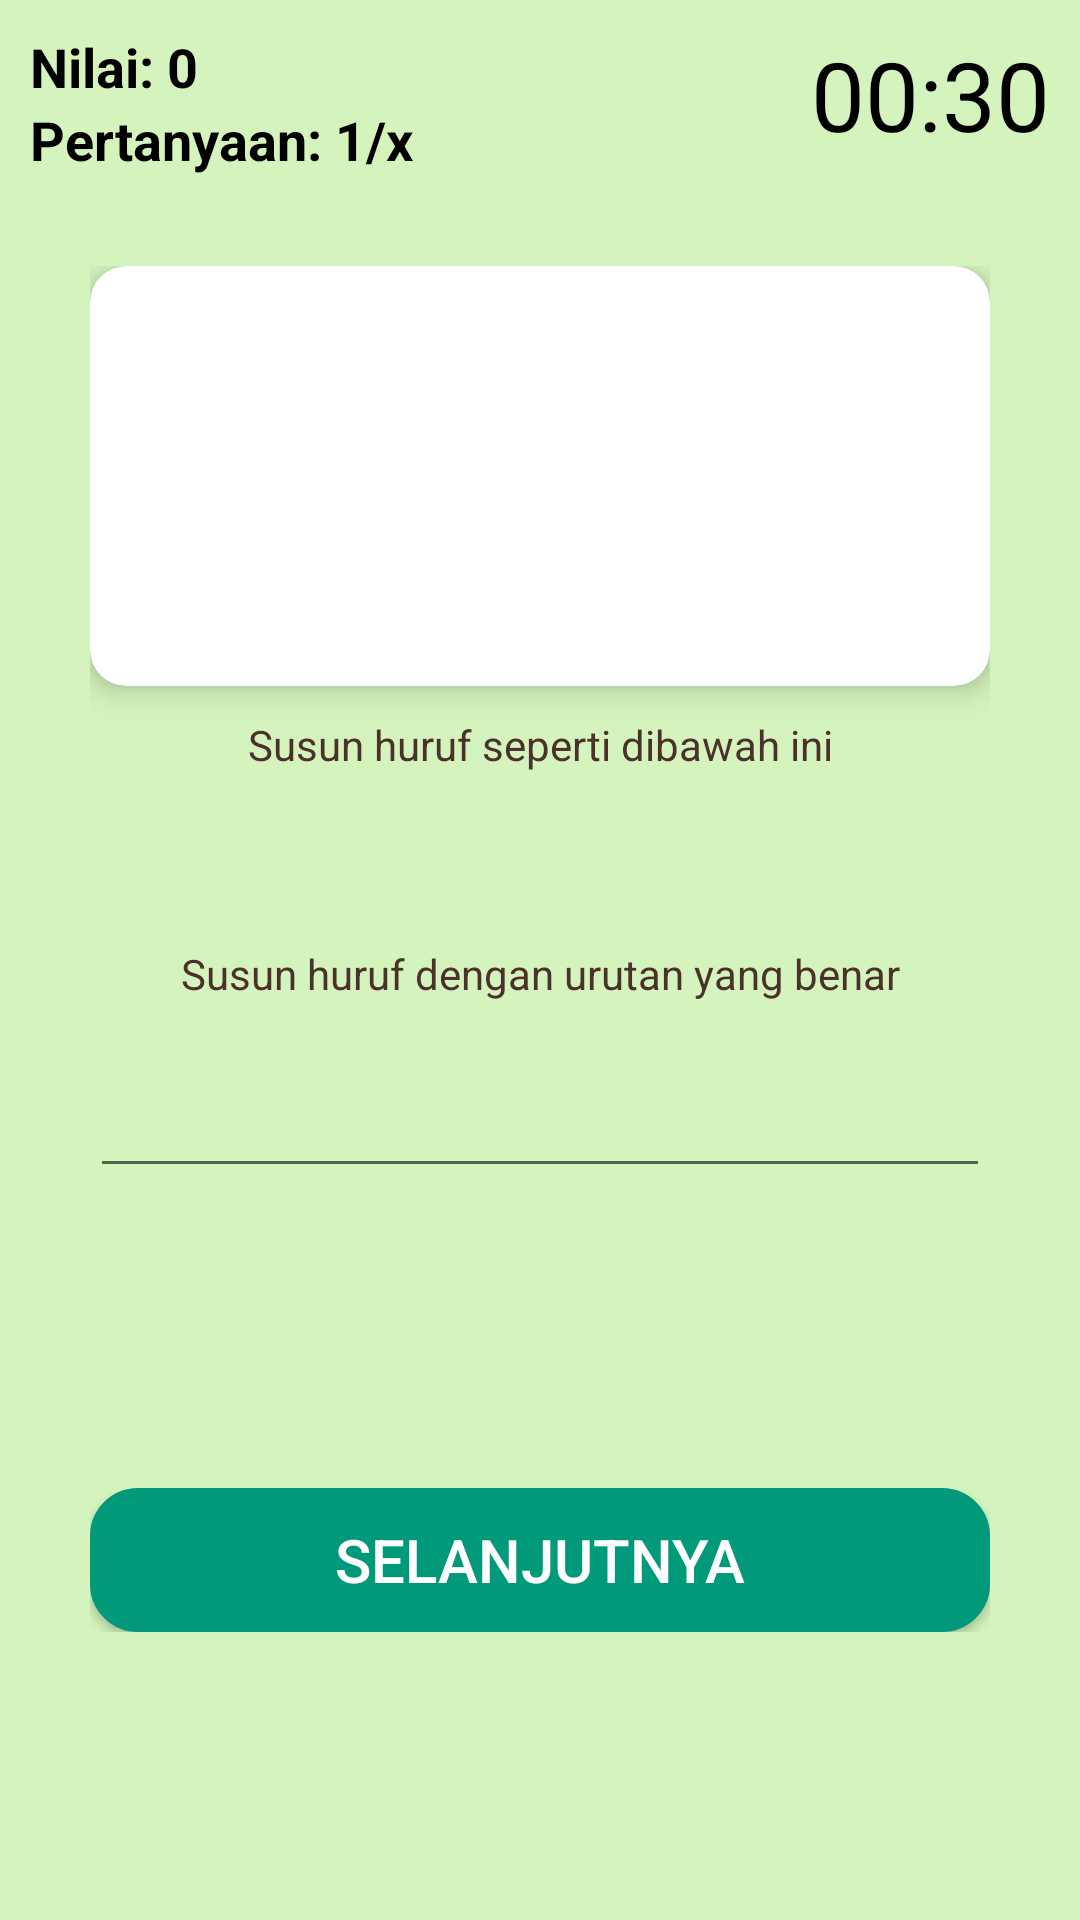

Write the Android layout XML for this screen, with the resource values it uses.
<!-- AndroidManifest.xml: activity theme noTitleBar -->
<!-- res/layout/activity_game_kata_benda.xml -->
<?xml version="1.0" encoding="utf-8"?>
<LinearLayout xmlns:android="http://schemas.android.com/apk/res/android"
    xmlns:app="http://schemas.android.com/apk/res-auto"
    xmlns:tools="http://schemas.android.com/tools"
    android:layout_width="match_parent"
    android:layout_height="match_parent"
    android:background="#d5f4bd"
    android:orientation="vertical"
    tools:context=".ui.permainan.kuis.game.GameKataBendaActivity">

    <RelativeLayout
        android:layout_width="match_parent"
        android:layout_height="wrap_content"
        android:layout_margin="10dp">

        <TextView
            android:id="@+id/tvCountdown"
            android:layout_width="wrap_content"
            android:layout_height="wrap_content"
            android:layout_alignParentEnd="true"
            android:freezesText="true"
            android:text="@string/_00_30"
            android:textColor="@android:color/black"
            android:textSize="32sp" />

        <TextView
            android:id="@+id/tvScore"
            android:layout_width="wrap_content"
            android:layout_height="wrap_content"
            android:text="@string/nilai_0"
            android:textAlignment="viewEnd"
            android:textColor="@android:color/black"
            android:textSize="18sp"
            android:textStyle="bold" />

        <TextView
            android:id="@+id/question_count"
            android:layout_width="wrap_content"
            android:layout_height="wrap_content"
            android:layout_below="@id/tvScore"
            android:text="@string/pertanyaan_1_x"
            android:textAlignment="viewStart"
            android:textColor="@android:color/black"
            android:textSize="18sp"
            android:textStyle="bold" />

    </RelativeLayout>

    <LinearLayout
        android:layout_width="match_parent"
        android:layout_height="wrap_content"
        android:layout_margin="20dp"
        android:orientation="vertical"
        android:paddingLeft="10dp"
        android:paddingRight="10dp"
        android:weightSum="1">

        <androidx.cardview.widget.CardView
            android:layout_width="match_parent"
            android:layout_height="140dp"
            android:padding="10dp"
            app:cardCornerRadius="12dp"
            app:cardElevation="6dp">

            <ImageView
                android:id="@+id/imageView1"
                android:layout_width="match_parent"
                android:layout_height="140dp"
                android:layout_marginBottom="30dp"
                app:srcCompat="@drawable/buku" />
        </androidx.cardview.widget.CardView>

        <TextView
            android:id="@+id/message3"
            android:layout_width="match_parent"
            android:layout_height="wrap_content"
            android:gravity="center"
            android:paddingTop="10dp"
            android:text="Susun huruf seperti dibawah ini"
            android:textColor="@color/primary_color" />

        <TextView
            android:id="@+id/normalletters"
            android:layout_width="match_parent"
            android:layout_height="wrap_content"
            android:layout_marginTop="5dp"
            android:layout_marginBottom="5dp"
            android:gravity="center"
            android:paddingTop="5dp"
            android:paddingBottom="5dp"
            android:textAllCaps="false"
            android:textColor="@color/colorBlack"
            android:textSize="28sp"
            android:textStyle="bold" />


        <TextView

            android:id="@+id/message2"
            android:layout_width="match_parent"
            android:layout_height="wrap_content"
            android:gravity="center"
            android:paddingBottom="10dp"
            android:text="Susun huruf dengan urutan yang benar"
            android:textColor="@color/primary_color" />

        <EditText
            android:id="@+id/answer"
            android:layout_width="match_parent"
            android:layout_height="wrap_content"
            android:gravity="center"
            android:textColor="@color/primary_color"
            android:textSize="26sp" />
























        <androidx.recyclerview.widget.RecyclerView
            android:id="@+id/rv_letters"
            android:layout_gravity="center"
            android:orientation="horizontal"
            android:layout_width="match_parent"
            android:layout_height="100dp" />

        <Button
            android:id="@+id/check"
            android:layout_width="match_parent"
            android:layout_height="wrap_content"
            android:background="@drawable/btn_round5"
            android:text="SELANJUTNYA"
            android:textColor="#ffffff"
            android:textSize="20sp" />

    </LinearLayout>

</LinearLayout>
<!-- resources referenced by this layout -->
<resources>
  <color name="colorBlack">#270c18</color>
  <color name="primary_color">#4A312A</color>
  <!-- drawable btn_round5 (drawable) -->
  <?xml version="1.0" encoding="utf-8"?>
  <selector xmlns:android="http://schemas.android.com/apk/res/android">
      <item>
          <shape xmlns:android="http://schemas.android.com/apk/res/android" android:shape="rectangle">
              <solid android:color="#00997a"></solid>
              <corners android:radius="15dp"></corners>
              <stroke android:width="2dp"
                  android:color="#00997a"></stroke>
          </shape>
      </item>
      <item android:state_pressed="true">
          <shape android:shape="rectangle">
              <corners android:bottomLeftRadius="200dp" android:topLeftRadius="200dp" android:topRightRadius="100dp" android:bottomRightRadius="200dp"></corners>
              <solid android:color="#303e1e"></solid>
          </shape>
      </item>
  
  </selector>
  <!-- drawable buku: png bitmap (drawable-xhdpi, 1927 bytes) -->
  <string name="_00_30">00:30</string>
  <string name="nilai_0">Nilai: 0</string>
  <string name="pertanyaan_1_x">Pertanyaan: 1/x</string>
  <style name="noTitleBar" parent="Theme.AppCompat.Light.DarkActionBar">
          <item name="colorPrimaryDark">@color/colorPrimaryHome</item>
          <item name="windowNoTitle">true</item>
      </style>
  <color name="colorPrimaryHome">#CFCFCF</color>
</resources>
